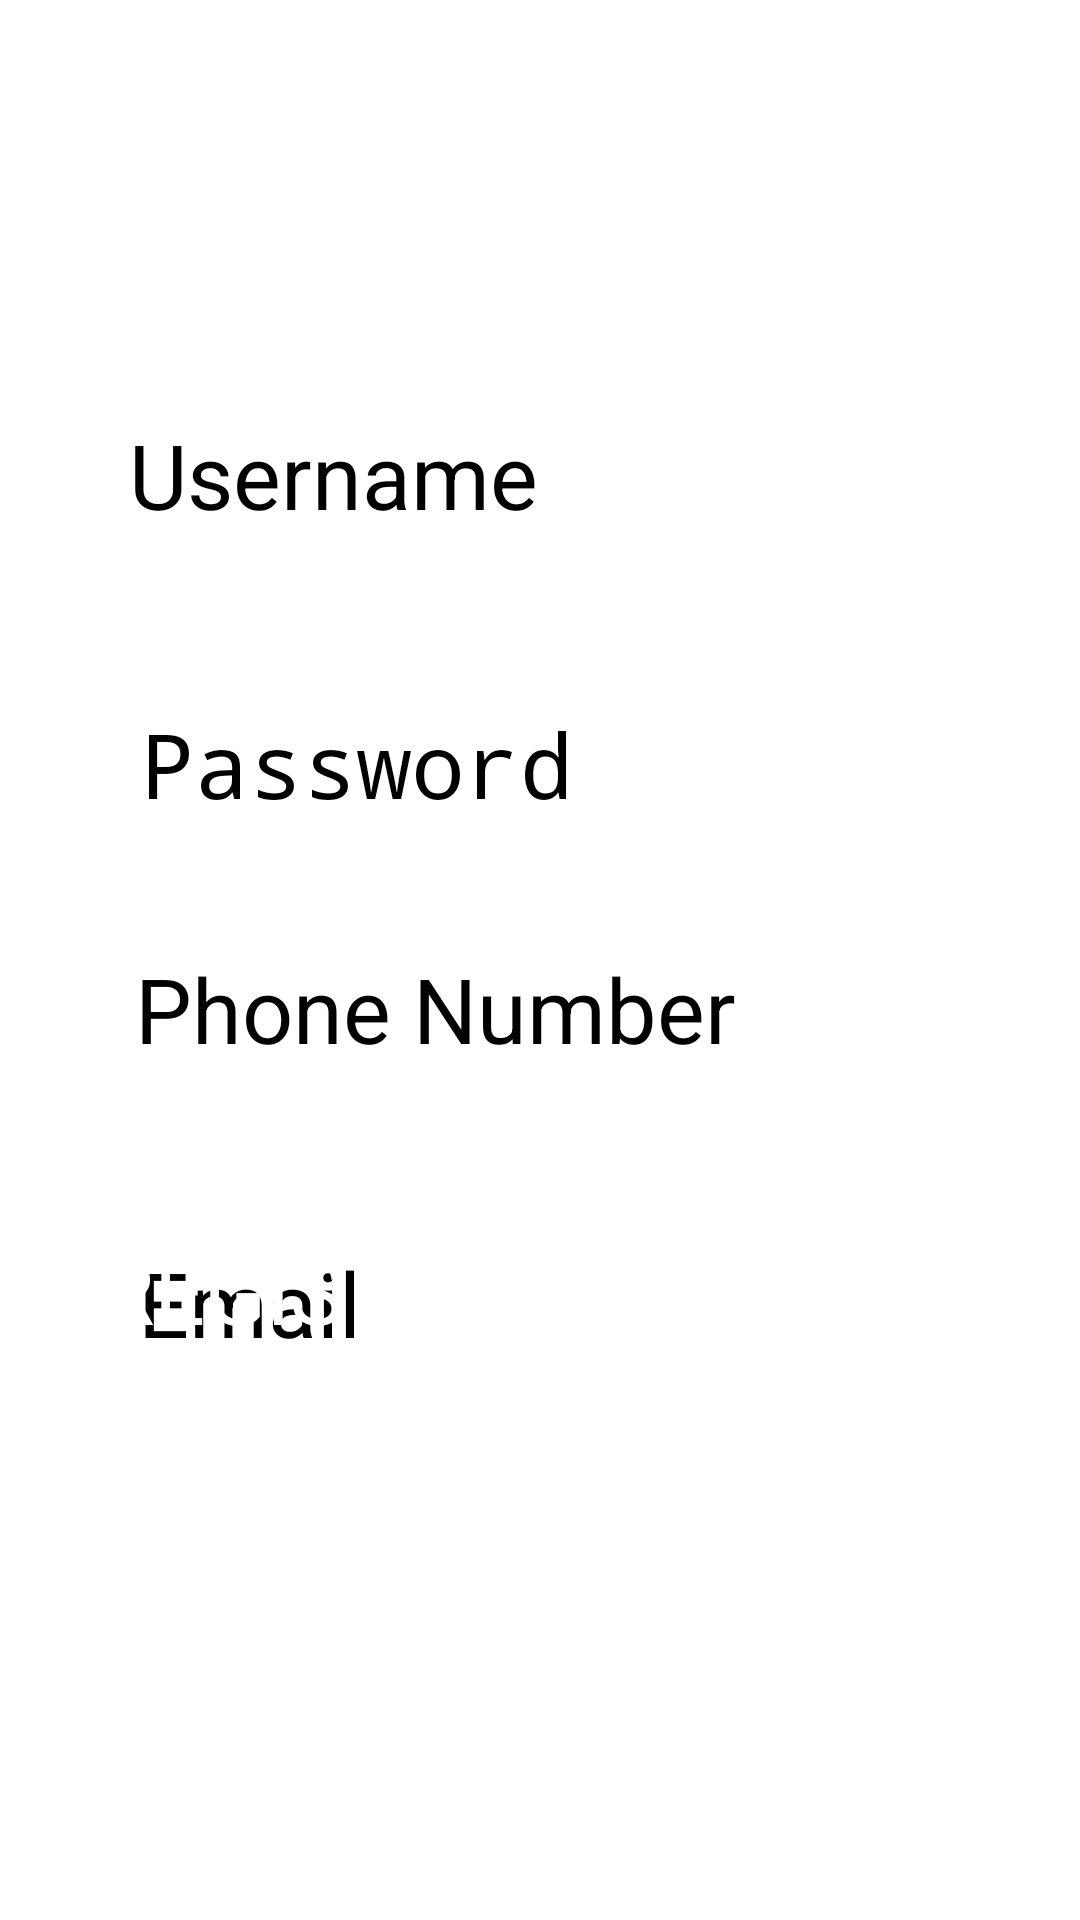

The Android layout XML behind this screen, and the referenced resources:
<!-- AndroidManifest.xml: application theme Theme.FoodOrderApp -->
<!-- res/layout/activity_register.xml -->
<?xml version="1.0" encoding="utf-8"?>

<androidx.constraintlayout.widget.ConstraintLayout xmlns:android="http://schemas.android.com/apk/res/android"
    android:layout_width="match_parent"
    android:layout_height="match_parent"
    xmlns:app="http://schemas.android.com/apk/res-auto">
    <!-- res/layout/activity_register.xml -->
    <RelativeLayout
        android:layout_width="match_parent"
        android:layout_height="match_parent"
        android:background="@drawable/loginbg"
        >
        <EditText
            android:id="@+id/usernameEditText"
            android:layout_width="match_parent"
            android:layout_height="wrap_content"

            android:layout_alignParentStart="true"
            android:layout_alignParentTop="true"
            android:layout_alignParentEnd="true"
            android:layout_marginStart="31dp"
            android:layout_marginTop="126dp"
            android:layout_marginEnd="29dp"
            android:hint="Username"
            android:inputType="text"
            android:minHeight="48dp"
            android:padding="12dp"
            android:textColor="#000000"
            android:textSize="30sp"
            app:fontFamily="@font/font_family" />

        <EditText
            android:id="@+id/passwordEditText"
            android:layout_width="match_parent"
            android:layout_height="wrap_content"
            android:layout_below="@id/usernameEditText"
            android:layout_alignParentStart="true"
            android:layout_alignParentEnd="true"
            android:layout_marginStart="35dp"
            android:layout_marginTop="32dp"
            android:layout_marginEnd="24dp"
            android:hint="Password"
            android:inputType="textPassword"
            android:minHeight="48dp"
            android:padding="12dp"
            android:textColor="#000000"
            android:textSize="30sp"
            app:fontFamily="@font/font_family" />

        <EditText
            android:id="@+id/phoneNumberEditText"
            android:layout_width="wrap_content"
            android:layout_height="69dp"
            android:layout_alignParentStart="true"
            android:layout_alignParentTop="true"
            android:layout_alignParentEnd="true"

            android:layout_marginStart="33dp"

            android:layout_marginTop="304dp"
            android:layout_marginEnd="25dp"
            android:hint="Phone Number"
            android:inputType="phone"
            android:padding="12dp"
            android:textColor="#000000"
            android:textSize="30sp"
            app:fontFamily="@font/font_family" />

        <EditText
            android:id="@+id/emailEditText"
            android:layout_width="363dp"
            android:layout_height="wrap_content"
            android:layout_below="@+id/phoneNumberEditText"
            android:layout_alignParentStart="true"
            android:layout_alignParentEnd="true"
            android:layout_marginStart="34dp"

            android:layout_marginTop="29dp"

            android:layout_marginEnd="14dp"
            android:textColor="#000000"
            android:hint="Email"
            android:inputType="textEmailAddress"
            android:padding="12dp"
            android:textSize="30sp"
            app:fontFamily="@font/font_family" />

        <Button
            android:id="@+id/registerButton"
            android:layout_width="wrap_content"
            android:layout_height="67dp"
            android:layout_below="@id/passwordEditText"
            android:layout_alignParentStart="true"
            android:layout_alignParentEnd="true"
            android:layout_marginStart="33dp"
            android:layout_marginTop="123dp"
            android:layout_marginEnd="27dp"
            android:backgroundTint="#371E1E"
            android:text="REGISTER"
            android:textColor="#ffffff"
            android:textSize="30sp"
            app:fontFamily="@font/font_family" />
        

    </RelativeLayout>

</androidx.constraintlayout.widget.ConstraintLayout>
<!-- resources referenced by this layout -->
<resources>

</resources>
